Run: headless pygame with SDL's dummy video driver; simulated clock (each Clock.tick advances the game by its frame time, no real sleeping); random seed 0; keys injected as events and as key.get_pressed() state; mouse plan: one left click at the window centre at the start of phase 2, then a move to the lower-right quarter at the start of phase 3.
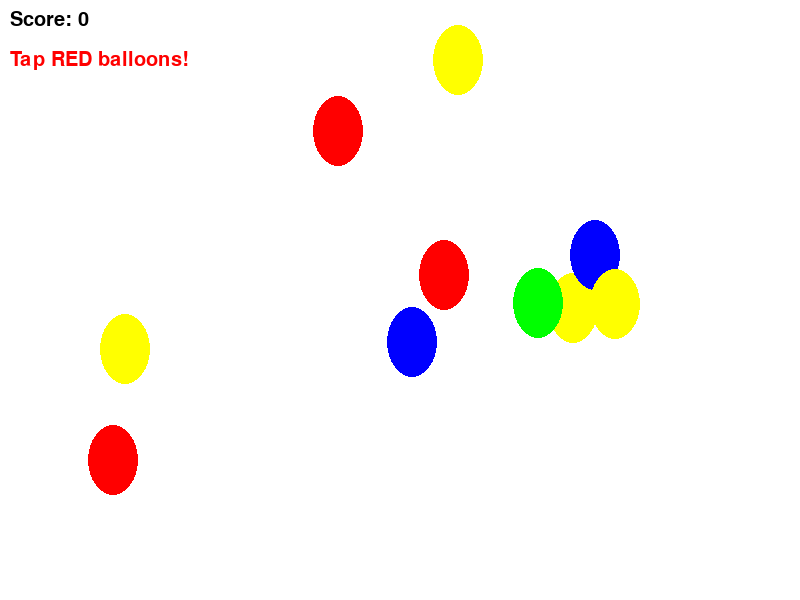
Frame 1 of 4 · flips 1–60 · no input
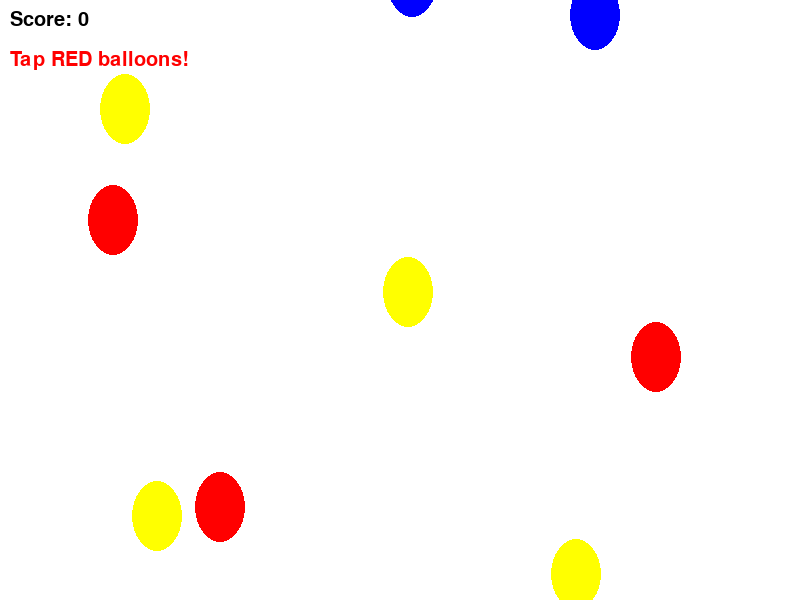
Frame 2 of 4 · flips 61–180 · clicked the window centre · tapped SPACE, RETURN · held RIGHT (→), D
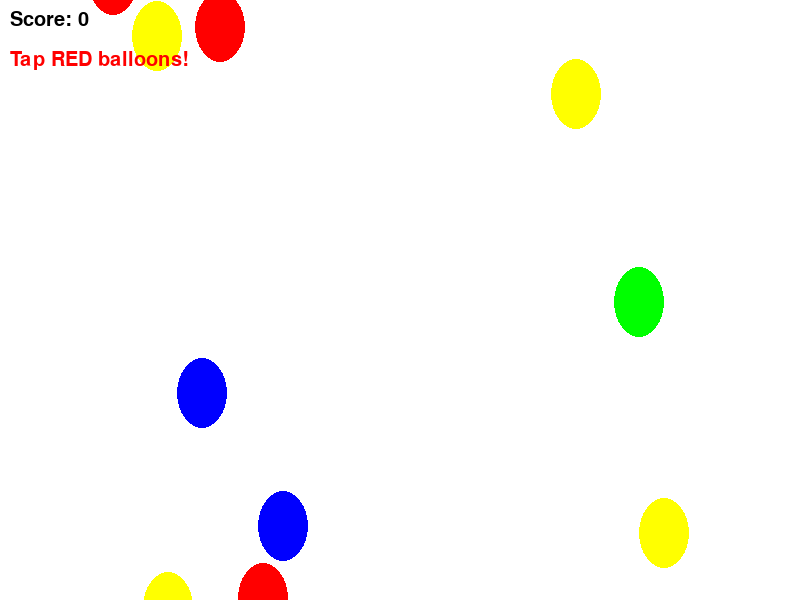
Frame 3 of 4 · flips 181–300 · moved the mouse to the lower-right quarter · held DOWN (↓), S
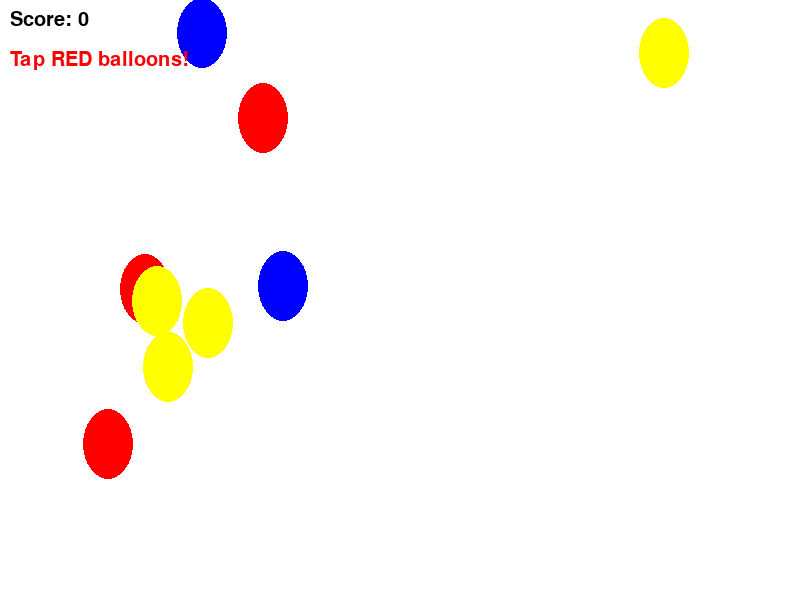
Frame 4 of 4 · flips 301–420 · held LEFT (←), A, UP (↑), W

The pygame program that drew these frames:

import pygame
import random
import sys

# Initialize Pygame
pygame.init()

# Screen dimensions
WIDTH, HEIGHT = 800, 600
FPS = 60

# Colors
WHITE = (255, 255, 255)
BLACK = (0, 0, 0)
RED = (255, 0, 0)
GREEN = (0, 255, 0)
BLUE = (0, 0, 255)
YELLOW = (255, 255, 0)

BALLOON_COLORS = [RED, GREEN, BLUE, YELLOW]
TARGET_COLOR = RED  # Target color to tap

# Initialize screen
screen = pygame.display.set_mode((WIDTH, HEIGHT))
pygame.display.set_caption("Balloon Tapping Game")

# Fonts
font = pygame.font.SysFont("Arial", 30)

def display_message(text, x, y, color=BLACK):
    """Display text on the screen"""
    label = font.render(text, True, color)
    screen.blit(label, (x, y))

class Balloon(pygame.sprite.Sprite):
    def __init__(self, x, y, color):
        super().__init__()
        self.image = pygame.Surface((50, 70), pygame.SRCALPHA)
        pygame.draw.ellipse(self.image, color, [0, 0, 50, 70])
        self.rect = self.image.get_rect(center=(x, y))
        self.color = color
        self.speed = random.randint(2, 5)

    def update(self):
        self.rect.y -= self.speed  # Move balloon up
        if self.rect.bottom < 0:  # Reset balloon when it moves off screen
            self.rect.y = HEIGHT + random.randint(10, 100)
            self.rect.x = random.randint(50, WIDTH - 50)
            self.color = random.choice(BALLOON_COLORS)

# Initialize sprite groups
balloon_group = pygame.sprite.Group()

# Create balloons
for _ in range(10):
    x = random.randint(50, WIDTH - 50)
    y = random.randint(HEIGHT // 2, HEIGHT)
    color = random.choice(BALLOON_COLORS)
    balloon = Balloon(x, y, color)
    balloon_group.add(balloon)

def main():
    clock = pygame.time.Clock()
    score = 0
    running = True

    # Determine target color name
    target_color_name = "RED" if TARGET_COLOR == RED else "UNKNOWN"

    while running:
        screen.fill(WHITE)

        # Event handling
        for event in pygame.event.get():
            if event.type == pygame.QUIT:
                running = False
            if event.type == pygame.MOUSEBUTTONDOWN:
                pos = pygame.mouse.get_pos()
                for balloon in balloon_group:
                    if balloon.rect.collidepoint(pos):
                        if balloon.color == TARGET_COLOR:
                            score += 1  # Correct balloon tapped
                        else:
                            score -= 1  # Incorrect balloon tapped
                        # Reset balloon position
                        balloon.rect.y = HEIGHT + random.randint(10, 100)
                        balloon.rect.x = random.randint(50, WIDTH - 50)

        # Update
        balloon_group.update()

        # Draw
        balloon_group.draw(screen)
        display_message(f"Score: {score}", 10, 10)
        display_message(f"Tap {target_color_name} balloons!", 10, 50, TARGET_COLOR)

        # Refresh screen
        pygame.display.flip()
        clock.tick(FPS)

    pygame.quit()
    sys.exit()

if __name__ == "__main__":
    main()
